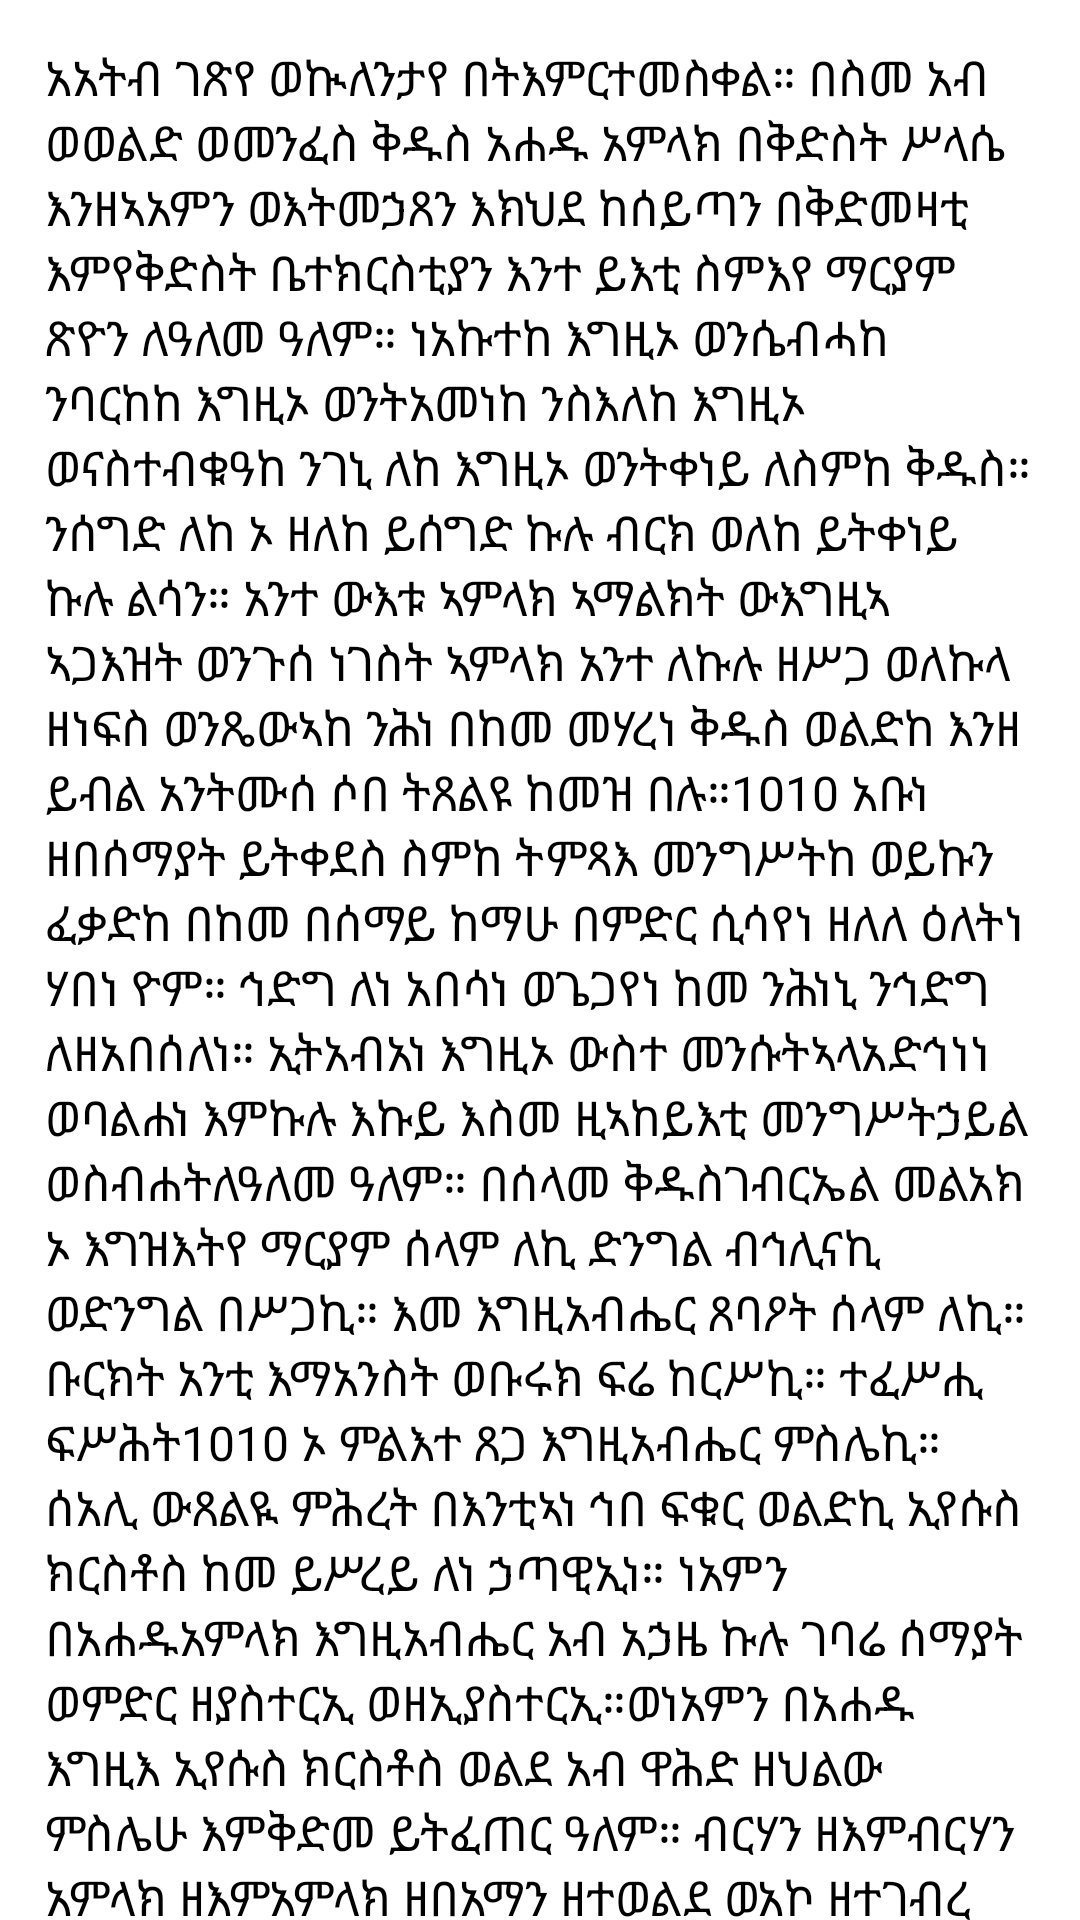

Write the Android layout XML for this screen, with the resource values it uses.
<!-- AndroidManifest.xml: application theme AppTheme -->
<!-- res/layout/fragment_tselot_zezewter.xml -->
<?xml version="1.0" encoding="utf-8"?>
<LinearLayout xmlns:android="http://schemas.android.com/apk/res/android" xmlns:app="http://schemas.android.com/apk/res-auto" xmlns:aapt="http://schemas.android.com/aapt" android:orientation="vertical" android:background="#ffffff" android:layout_width="match_parent" android:layout_height="match_parent">
    <ScrollView android:layout_width="match_parent" android:layout_height="match_parent">
        <LinearLayout android:orientation="vertical" android:padding="15dp" android:layout_width="match_parent" android:layout_height="wrap_content">
            <TextView android:textSize="16sp" android:layout_width="wrap_content" android:layout_height="wrap_content" android:text="@string/tselot_zezewter"/>
        </LinearLayout>
    </ScrollView>
</LinearLayout>
<!-- resources referenced by this layout -->
<resources>
  <string name="tselot_zezewter">አአትብ ገጽየ ወኲለንታየ በትእምርተመስቀል። በስመ አብ ወወልድ ወመንፈስ ቅዱስ አሐዱ አምላክ በቅድስት ሥላሴ እንዘኣአምን ወእትመኃጸን እክህደ ከሰይጣን በቅድመዛቲ እምየቅድስት ቤተክርስቲያን እንተ ይእቲ ስምእየ ማርያም ጽዮን ለዓለመ ዓለም። ነአኩተከ እግዚኦ ወንሴብሓከ ንባርከከ እግዚኦ ወንትአመነከ ንስእለከ እግዚኦ ወናስተብቁዓከ ንገኒ ለከ እግዚኦ ወንትቀነይ ለስምከ ቅዱስ። ንሰግድ ለከ ኦ ዘለከ ይሰግድ ኩሉ ብርክ ወለከ ይትቀነይ ኩሉ ልሳን። አንተ ውእቱ ኣምላክ ኣማልክት ውእግዚኣ ኣጋእዝት ወንጉሰ ነገስት ኣምላክ አንተ ለኩሉ ዘሥጋ ወለኩላ ዘነፍስ ወንጼውኣከ ንሕነ በከመ መሃረነ ቅዱስ ወልድከ እንዘ ይብል አንትሙሰ ሶበ ትጸልዩ ከመዝ በሉ።\10\10 አቡነ ዘበሰማያት ይትቀደስ ስምከ ትምጻእ መንግሥትከ ወይኩን ፈቃድከ በከመ በሰማይ ከማሁ በምድር ሲሳየነ ዘለለ ዕለትነ ሃበነ ዮም። ኅድግ ለነ አበሳነ ወጌጋየነ ከመ ንሕነኒ ንኅድግ ለዘአበሰለነ። ኢትአብአነ እግዚኦ ውስተ መንሱትኣላአድኅነነ ወባልሐነ እምኩሉ እኩይ እስመ ዚኣከይእቲ መንግሥትኃይል ወስብሐትለዓለመ ዓለም። በሰላመ ቅዱስገብርኤል መልአክ ኦ እግዝእትየ ማርያም ሰላም ለኪ ድንግል ብኅሊናኪ ወድንግል በሥጋኪ። እመ እግዚአብሔር ጸባዖት ሰላም ለኪ። ቡርክት አንቲ እማአንስት ወቡሩክ ፍሬ ከርሥኪ። ተፈሥሒ ፍሥሕት\10\10 ኦ ምልእተ ጸጋ እግዚአብሔር ምስሌኪ። ሰአሊ ውጸልዪ ምሕረት በእንቲኣነ ኅበ ፍቁር ወልድኪ ኢየሱስ ክርስቶስ ከመ ይሥረይ ለነ ኃጣዊኢነ። ነአምን በአሐዱአምላክ እግዚአብሔር አብ አኃዜ ኩሉ ገባሬ ሰማያት ወምድር ዘያስተርኢ ወዘኢያስተርኢ።ወነአምን በአሐዱ እግዚእ ኢየሱስ ክርስቶስ ወልደ አብ ዋሕድ ዘህልው ምስሌሁ እምቅድመ ይትፈጠር ዓለም። ብርሃን ዘእምብርሃን አምላክ ዘእምአምላክ ዘበአማን ዘተወልደ ወአኮ ዘተገብረ ዘዕሩይ ምስለ አብ በመለኮቱ። ዘቦቱ ኩሉ ኮነ ወዘእንበሌሁሰ አልቦ ዘኮነ ወኢምንትኒ ዘበሰማይኒ ወዘበምድርኒ።\10\10 ዘበእንቲአነ ለሰብእ ወበእንተ መድኃኒትነ ወረደ እምሰማያት ተሰብአ ወተሰገወ እምመንፈስ ቅዱስ ወእም ማርያም እምቅድስት ድንግል ኮነ ብእሴ ወተሰቅለ በእንቲአነ በመዋዕለ ጲላጦስ ጰንጤናዊ። ሐመ ወሞተ ወተቀበረ ወተንሥአ እምሙታን አመ ሣልስት ዕለት በከመ ጽሑፍ ውስተ ቅዱሳት መጻህፍት ዓርገ በስብሓት ውስተ ሰማያት ወነበረ በየማነ አቡሁ ዳግመ ይመጽእ በስብሐት ይኮንን ሕያዋነ ወሙታነ ወአልቦ ማኅለቅት ለመንግሥቱ። ወነአምን በመንፈስ ቅዱስ እግዚእ ማኅየዊ ዘሠረጸ እም አብ ንስግድ ሎቱ ወንሰብሖ ምስለ አብ ወወልድ ዘነበበ በነብያት። ወነአምን በአሐቲ ቅድስት ቤተ ክርስቲያን እንተ ላእለ ኩሉ ጉባኤ\10\10 ዘሓዋሪያት። ወነአምን በአሐቲ ጥምቀት ለሥርየት ሓጢኣት ወንሴፎ ትንሣኤ ሙታን ወሕይወተ ዘይመጽእ ለዓለመ ዓለም። ቅዱስ ቅዱስ ቅዱስ እግዚአብሔር ጸባዖት ፍጹም ምሉዕ ሰማያት ወምድረ ቅድሳተ ስብሐቲከ። ንሰግድ ለከ ክርስቶስ ምስለ ኣቡከ ኄር ሰማያዊ ወመንፈስከ ቅዱስ ማኅየዊ እስመ መጻእከወአድኃንከነ።\10\10 እሰግድ ለአብ ወወልድ ወመንፈስ ቅዱስ አሐተ ሰግደተ። (ሰልስተ ጊዜ በል) እንዘ አሐዱ ሠለስቱወእንዘ ሠለስቱ አሐዱ ይሤለሱ በአካላት ወይትዋሐዱ በመለኮት። እሰግድ ለእግዝእትነ ማርያም ድንግል ወላዲተ አምላክ። እሰግድ ለመስቀለ እግዚእነ ኢየሱስክርስቶስ ዘተቀደሰ በደሙ ክቡር። መስቀል ኃይልነ፡ መስቀል ጽንዕነ፡ መስቀል ቤዛነ፡ መስቀል መድኃኒተ ነፍስነ አይሁድ ክሕዱንሕነሰ ኣመነ ወእለ አመነ በኃይለ መስቀሉ ድኅነ። ስብሐት ለአብ ስብሐት ለወልድ ስብሐት ለመንፈስ ቅዱስ (ሰለስተ ግዜ በል።)ስብሐት ለእግዘትነ ማርያም ድንግል ወላዲተ አምላክ፡ ስብሐት ለመስቀለ እግዚእነ ኢየሱስ ክርስቶስ ብምሕረቱ ይዘከረነ። አመ ዳግም ምጽአቱ\10\10 ኢያስተኅፍረነ። ለሰብሖተ ስሙ ያንቅሀነ ወበአምልኮቱ ያጽንአነ እግዝእትነ ወአስተሥርዪኃጢአተነ ቅድመ መንበሩ ለእግዚእነ ለዘአብልዐነዘንተ ኅብስተ ወለዘአስተየነዘንተ ጽዋዓ ወለዘሠርዐ ለነ ሲሳየነ ወአራዘነ ወለዘተዐገሠኵሉ ኃጢአተነ ወለዘወሀበነሥጋሁ ቅዱሰ ወደሞ ክቡር ወለዘአብጽሐነእስከ ዛቲ ሰዓት።ነሀብ ሎቱ ስብሐተ ወአኰቴተ ለእግዚአብሔርልዑል ወለወላዲቱ ድንግል። ወለመስቀሉ ክቡር ይትአኰት ወይሰባሕ ስሙ ለእግዚአብሔርወትረ ብኵሉ ጊዜ ወበኵሉ ሰዓት። ሰላምለኪ እንዘ ዝሰግድ ዝብለኪ ማርያም እምነ ናስተዘቊዐኪ። እምአርዌ ነዓዊ ተማህፀነ ብኪ። በእንተሐና እምኪ ወኢያቄም አቡኪ ማኅበረነ ዮም ድንግል ባርኒ።\10\10 ጸሎተ እግዝእትነ ማርያም(ሉቃ 1፡46-55)</string>
  <style name="AppTheme">
          <item name="colorAccent">@color/colorAccent</item>
          <item name="colorPrimary">@color/colorPrimary</item>
          <item name="colorPrimaryDark">@color/colorPrimaryDark</item>
      </style>
  <color name="colorAccent">#ff9800</color>
  <color name="colorPrimary">#f47100</color>
  <color name="colorPrimaryDark">#ee6002</color>
</resources>
